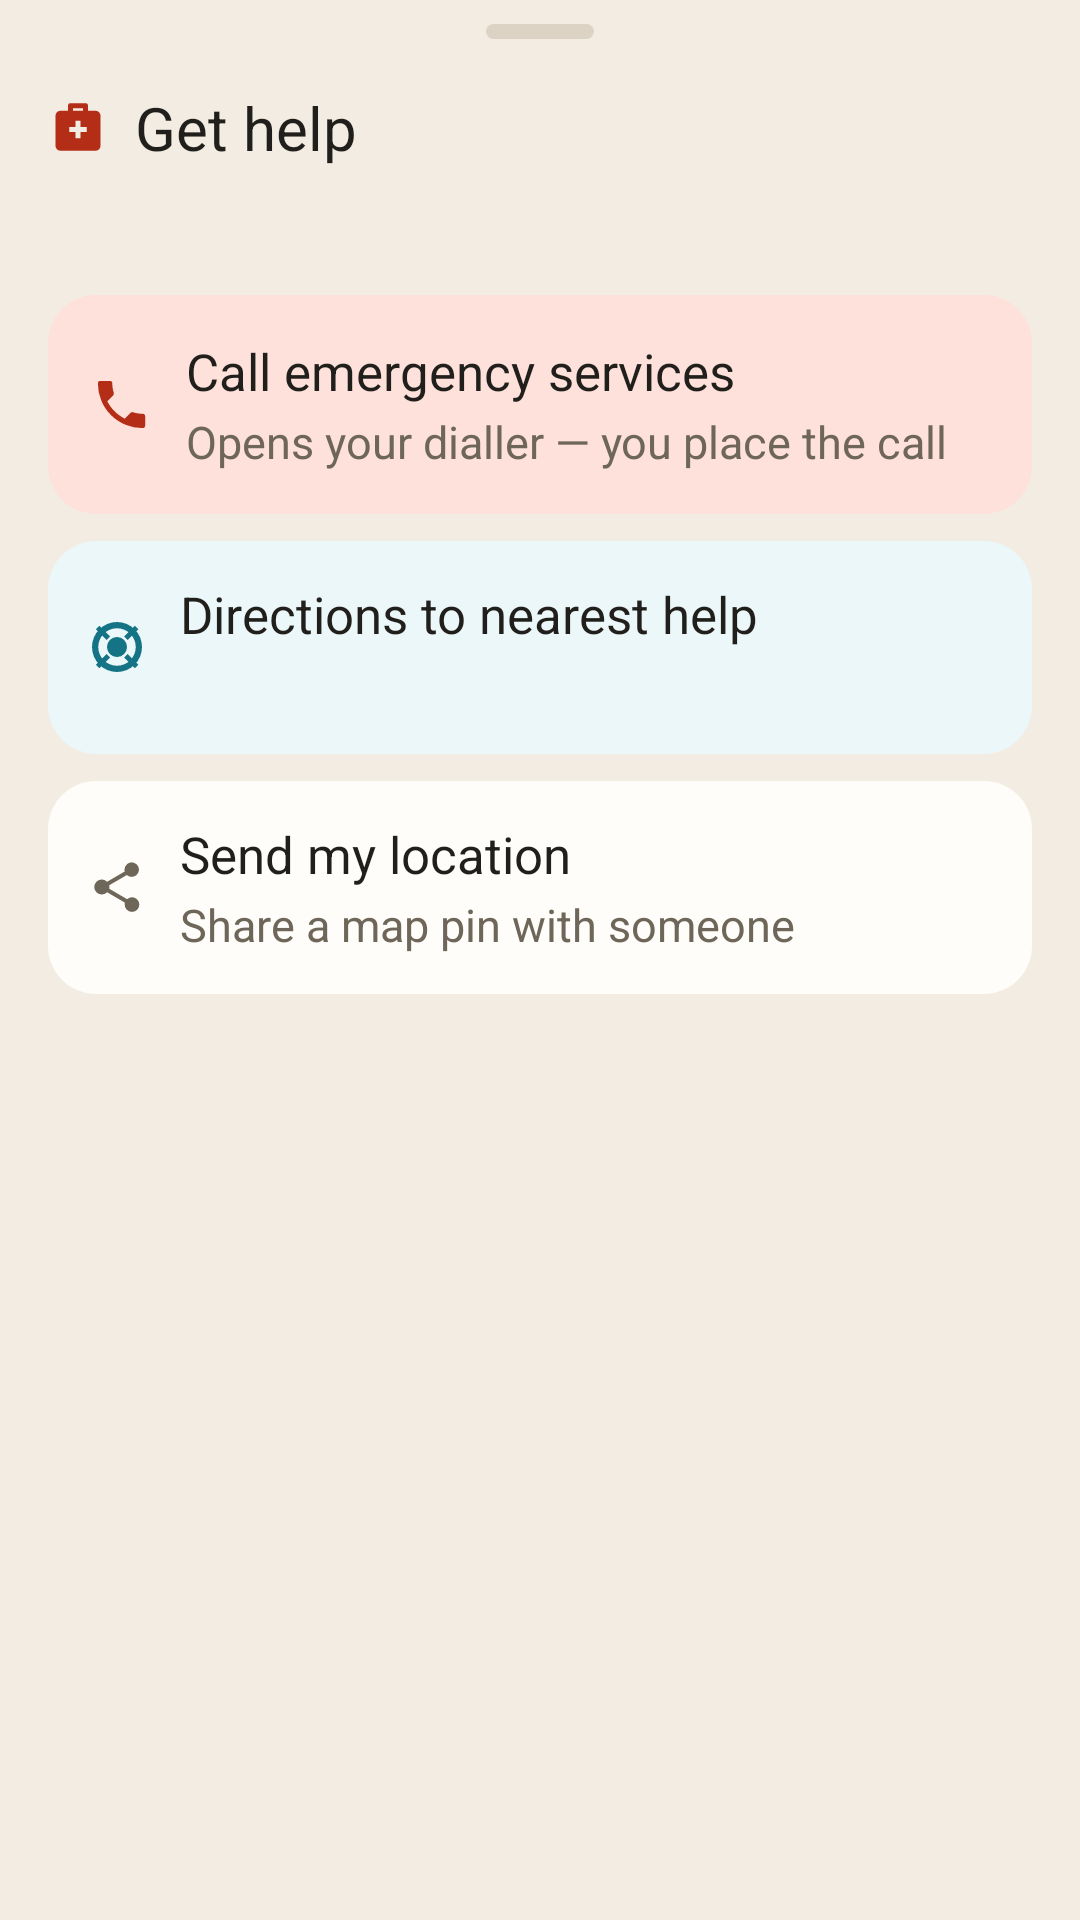

Produce the Android XML layout that renders to this screen, including the resource entries it uses.
<!-- AndroidManifest.xml: application theme Theme.MyApplication -->
<!-- res/layout/sheet_sos.xml -->
<?xml version="1.0" encoding="utf-8"?>
<LinearLayout xmlns:android="http://schemas.android.com/apk/res/android"
    xmlns:app="http://schemas.android.com/apk/res-auto"
    xmlns:tools="http://schemas.android.com/tools"
    android:layout_width="match_parent"
    android:layout_height="wrap_content"
    android:background="@drawable/bg_sheet_top"
    android:orientation="vertical"
    android:paddingHorizontal="16dp"
    android:paddingTop="8dp"
    android:paddingBottom="16dp">

    
    <View
        android:layout_width="36dp"
        android:layout_height="5dp"
        android:layout_gravity="center_horizontal"
        android:layout_marginBottom="16dp"
        android:background="@drawable/bg_sheet_handle" />

    <LinearLayout
        android:layout_width="match_parent"
        android:layout_height="wrap_content"
        android:gravity="center_vertical"
        android:orientation="horizontal">

        <ImageView
            android:layout_width="20dp"
            android:layout_height="20dp"
            android:contentDescription="@null"
            android:src="@drawable/ic_first_aid"
            app:tint="@color/danger" />

        <TextView
            android:layout_width="0dp"
            android:layout_height="wrap_content"
            android:layout_marginStart="9dp"
            android:layout_weight="1"
            android:fontFamily="sans-serif-medium"
            android:text="@string/sos_title"
            android:textColor="@color/text_primary"
            android:textSize="20sp" />
    </LinearLayout>

    <TextView
        android:id="@+id/sosWhere"
        android:layout_width="match_parent"
        android:layout_height="wrap_content"
        android:layout_marginTop="10dp"
        android:lineSpacingMultiplier="1.45"
        android:textAppearance="@style/TextAppearance.App.Subtitle"
        tools:text="You're near La Jolla Shores." />

    
    <LinearLayout
        android:id="@+id/sosCall"
        android:layout_width="match_parent"
        android:layout_height="wrap_content"
        android:layout_marginTop="12dp"
        android:background="@drawable/bg_danger_note"
        android:gravity="center_vertical"
        android:orientation="horizontal"
        android:padding="14dp">

        <ImageView
            android:layout_width="21dp"
            android:layout_height="21dp"
            android:contentDescription="@null"
            android:src="@drawable/ic_phone"
            app:tint="@color/danger" />

        <LinearLayout
            android:layout_width="0dp"
            android:layout_height="wrap_content"
            android:layout_marginStart="11dp"
            android:layout_weight="1"
            android:orientation="vertical">

            <TextView
                android:layout_width="match_parent"
                android:layout_height="wrap_content"
                android:fontFamily="sans-serif-medium"
                android:text="@string/sos_call_title"
                android:textColor="@color/text_primary"
                android:textSize="17sp" />

            <TextView
                android:layout_width="match_parent"
                android:layout_height="wrap_content"
                android:layout_marginTop="2dp"
                android:text="@string/sos_call_body"
                android:textAppearance="@style/TextAppearance.App.Subtitle" />
        </LinearLayout>
    </LinearLayout>

    
    <LinearLayout
        android:id="@+id/sosDirections"
        android:layout_width="match_parent"
        android:layout_height="wrap_content"
        android:layout_marginTop="9dp"
        android:background="@drawable/bg_accent_note"
        android:gravity="center_vertical"
        android:orientation="horizontal"
        android:padding="13dp">

        <ImageView
            android:layout_width="20dp"
            android:layout_height="20dp"
            android:contentDescription="@null"
            android:src="@drawable/ic_lifebuoy"
            app:tint="@color/primary" />

        <LinearLayout
            android:layout_width="0dp"
            android:layout_height="wrap_content"
            android:layout_marginStart="11dp"
            android:layout_weight="1"
            android:orientation="vertical">

            <TextView
                android:layout_width="match_parent"
                android:layout_height="wrap_content"
                android:fontFamily="sans-serif-medium"
                android:text="@string/sos_directions_title"
                android:textColor="@color/text_primary"
                android:textSize="17sp" />

            <TextView
                android:id="@+id/sosDirectionsBody"
                android:layout_width="match_parent"
                android:layout_height="wrap_content"
                android:layout_marginTop="2dp"
                android:textAppearance="@style/TextAppearance.App.Subtitle"
                tools:text="La Jolla Lifeguard Station" />
        </LinearLayout>
    </LinearLayout>

    
    <LinearLayout
        android:id="@+id/sosShare"
        android:layout_width="match_parent"
        android:layout_height="wrap_content"
        android:layout_marginTop="9dp"
        android:background="@drawable/bg_surface_card"
        android:gravity="center_vertical"
        android:orientation="horizontal"
        android:padding="13dp">

        <ImageView
            android:layout_width="20dp"
            android:layout_height="20dp"
            android:contentDescription="@null"
            android:src="@drawable/ic_share"
            app:tint="@color/text_secondary" />

        <LinearLayout
            android:layout_width="0dp"
            android:layout_height="wrap_content"
            android:layout_marginStart="11dp"
            android:layout_weight="1"
            android:orientation="vertical">

            <TextView
                android:layout_width="match_parent"
                android:layout_height="wrap_content"
                android:fontFamily="sans-serif-medium"
                android:text="@string/sos_share_title"
                android:textColor="@color/text_primary"
                android:textSize="17sp" />

            <TextView
                android:layout_width="match_parent"
                android:layout_height="wrap_content"
                android:layout_marginTop="2dp"
                android:text="@string/sos_share_body"
                android:textAppearance="@style/TextAppearance.App.Subtitle" />
        </LinearLayout>
    </LinearLayout>

</LinearLayout>
<!-- resources referenced by this layout -->
<resources>
  <color name="danger">#B42E17</color>
  <color name="primary">#147384</color>
  <color name="text_primary">#211F1B</color>
  <color name="text_secondary">#6E6659</color>
  <!-- drawable bg_accent_note (drawable) -->
  <?xml version="1.0" encoding="utf-8"?>
  <shape xmlns:android="http://schemas.android.com/apk/res/android"
      android:shape="rectangle">
      <solid android:color="@color/accent_tint" />
      <corners android:radius="16dp" />
  </shape>
  <!-- drawable bg_danger_note (drawable) -->
  <?xml version="1.0" encoding="utf-8"?>
  <shape xmlns:android="http://schemas.android.com/apk/res/android"
      android:shape="rectangle">
      <solid android:color="@color/danger_tint" />
      <corners android:radius="16dp" />
  </shape>
  <!-- drawable bg_sheet_handle (drawable) -->
  <?xml version="1.0" encoding="utf-8"?>
  <shape xmlns:android="http://schemas.android.com/apk/res/android"
      android:shape="rectangle">
      <solid android:color="@color/divider" />
      <corners android:radius="999dp" />
  </shape>
  <!-- drawable bg_sheet_top (drawable) -->
  <?xml version="1.0" encoding="utf-8"?>
  <shape xmlns:android="http://schemas.android.com/apk/res/android"
      android:shape="rectangle">
      <solid android:color="@color/background" />
      <corners
          android:topLeftRadius="20dp"
          android:topRightRadius="20dp"
          android:bottomLeftRadius="0dp"
          android:bottomRightRadius="0dp" />
  </shape>
  <!-- drawable bg_surface_card (drawable) -->
  <?xml version="1.0" encoding="utf-8"?>
  <shape xmlns:android="http://schemas.android.com/apk/res/android"
      android:shape="rectangle">
      <solid android:color="@color/surface" />
      <corners android:radius="16dp" />
  </shape>
  <string name="sos_call_body">Opens your dialler — you place the call</string>
  <string name="sos_call_title">Call emergency services</string>
  <string name="sos_directions_title">Directions to nearest help</string>
  <string name="sos_share_body">Share a map pin with someone</string>
  <string name="sos_share_title">Send my location</string>
  <string name="sos_title">Get help</string>
  <style name="TextAppearance.App.Subtitle" parent="TextAppearance.Material3.BodySmall">
          <item name="android:fontFamily">sans-serif</item>
          <item name="android:textSize">15sp</item>
          <item name="android:letterSpacing">0</item>
          <item name="android:textColor">@color/text_secondary</item>
      </style>
  <color name="accent_tint">#EBF7F9</color>
  <color name="danger_tint">#FEE1DA</color>
  <color name="divider">#DCD3C4</color>
  <color name="background">#F2ECE2</color>
  <color name="surface">#FFFDF9</color>
  <color name="on_primary">#EBF7F9</color>
  <color name="advisor_bg">#EBF7F9</color>
  <color name="primary_variant">#0A4757</color>
  <color name="secondary">#BF730B</color>
  <color name="on_secondary">#FFF8E6</color>
  <color name="surface_alt">#EDE6DA</color>
  <color name="tertiary_gold">#BF730B</color>
  <color name="error">#B42E17</color>
  <style name="ShapeAppearance.App.Corner.ExtraSmall" parent="ShapeAppearance.Material3.Corner.ExtraSmall">
          <item name="cornerSize">4dp</item>
      </style>
  <style name="ShapeAppearance.App.Corner.Small" parent="ShapeAppearance.Material3.Corner.Small">
          <item name="cornerSize">8dp</item>
      </style>
  <style name="ShapeAppearance.App.Corner.Medium" parent="ShapeAppearance.Material3.Corner.Medium">
          <item name="cornerSize">8dp</item>
      </style>
  <style name="ShapeAppearance.App.Corner.Large" parent="ShapeAppearance.Material3.Corner.Large">
          <item name="cornerSize">12dp</item>
      </style>
  <style name="ShapeAppearance.App.Corner.ExtraLarge" parent="ShapeAppearance.Material3.Corner.ExtraLarge">
          <item name="cornerSize">14dp</item>
      </style>
</resources>
